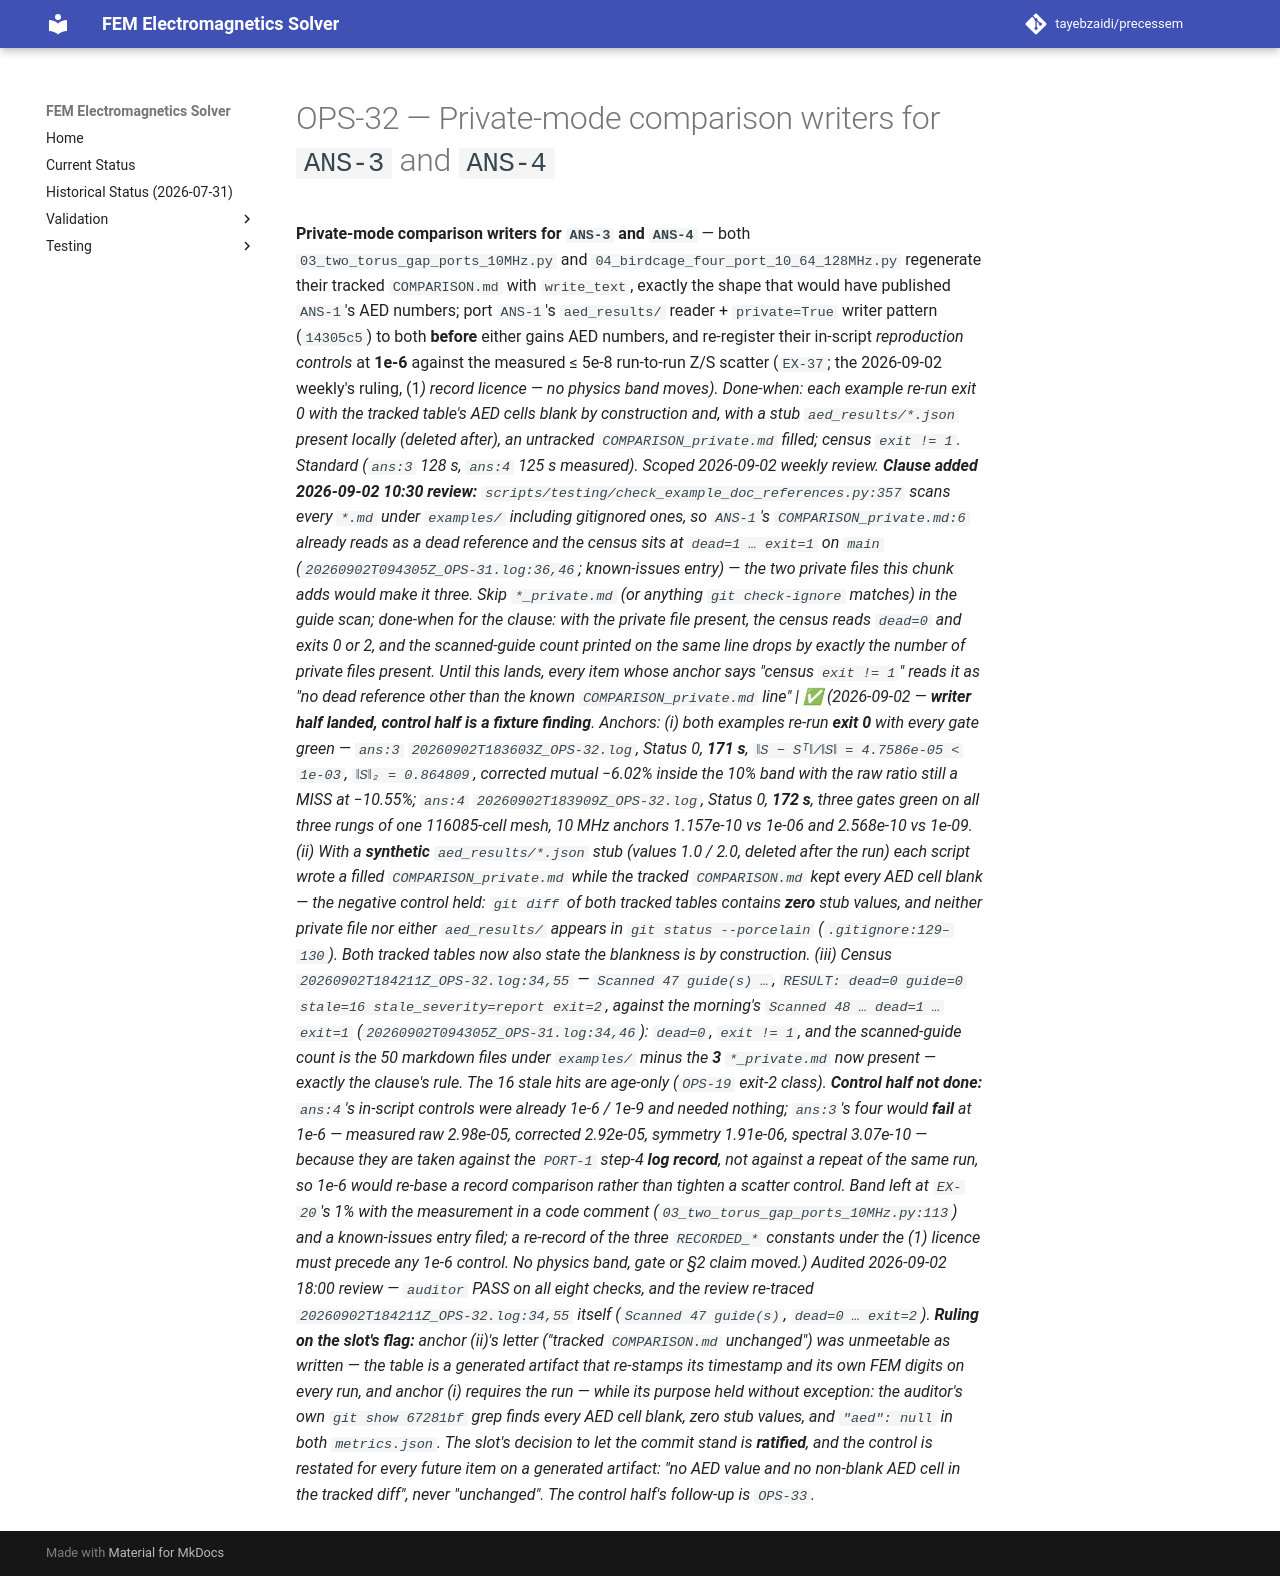

repository: tayebzaidi/precessem · page: planning/chunks/OPS-32/index.html · generator: mkdocs

# OPS-32 — Private-mode comparison writers for `ANS-3` and `ANS-4`

 **Private-mode comparison writers for `ANS-3` and `ANS-4`** — both `03_two_torus_gap_ports_10MHz.py` and `04_birdcage_four_port_10_64_128MHz.py` regenerate their tracked `COMPARISON.md` with `write_text`, exactly the shape that would have published `ANS-1`'s AED numbers; port `ANS-1`'s `aed_results/` reader + `private=True` writer pattern (`14305c5`) to both **before** either gains AED numbers, and re-register their in-script *reproduction controls* at **1e-6** against the measured ≤ 5e-8 run-to-run Z/S scatter (`EX-37`; the 2026-09-02 weekly's ruling, (1*) record licence — no physics band moves). Done-when: each example re-run exit 0 with the tracked table's AED cells blank by construction and, with a stub `aed_results/*.json` present locally (deleted after), an untracked `COMPARISON_private.md` filled; census `exit != 1`. Standard (`ans:3` 128 s, `ans:4` 125 s measured). Scoped 2026-09-02 weekly review. **Clause added 2026-09-02 10:30 review:** `scripts/testing/check_example_doc_references.py:357` scans every `*.md` under `examples/` including gitignored ones, so `ANS-1`'s `COMPARISON_private.md:6` already reads as a dead reference and the census sits at `dead=1 … exit=1` on `main` (`20260902T094305Z_OPS-31.log:36,46`; known-issues entry) — the two private files this chunk adds would make it three. Skip `*_private.md` (or anything `git check-ignore` matches) in the guide scan; done-when for the clause: with the private file present, the census reads `dead=0` and exits 0 or 2, and the scanned-guide count printed on the same line drops by exactly the number of private files present. Until this lands, every item whose anchor says "census `exit != 1`" reads it as "no dead reference other than the known `COMPARISON_private.md` line" | ✅ *(2026-09-02 — **writer half landed, control half is a fixture finding**. Anchors: (i) both examples re-run **exit 0** with every gate green — `ans:3` `20260902T183603Z_OPS-32.log`, Status 0, **171 s**, `‖S − Sᵀ‖/‖S‖ = 4.7586e-05 < 1e-03`, `‖S‖₂ = 0.864809`, corrected mutual −6.02% inside the 10% band with the raw ratio still a MISS at −10.55%; `ans:4` `20260902T183909Z_OPS-32.log`, Status 0, **172 s**, three gates green on all three rungs of one 116085-cell mesh, 10 MHz anchors 1.157e-10 vs 1e-06 and 2.568e-10 vs 1e-09. (ii) With a **synthetic** `aed_results/*.json` stub (values 1.0 / 2.0, deleted after the run) each script wrote a filled `COMPARISON_private.md` while the tracked `COMPARISON.md` kept every AED cell blank — the negative control held: `git diff` of both tracked tables contains **zero** stub values, and neither private file nor either `aed_results/` appears in `git status --porcelain` (`.gitignore:129–130`). Both tracked tables now also state the blankness is by construction. (iii) Census `20260902T184211Z_OPS-32.log:34,55` — `Scanned 47 guide(s) …`, `RESULT: dead=0 guide=0 stale=16 stale_severity=report exit=2`, against the morning's `Scanned 48 … dead=1 … exit=1` (`20260902T094305Z_OPS-31.log:34,46`): `dead=0`, `exit != 1`, and the scanned-guide count is the 50 markdown files under `examples/` minus the **3** `*_private.md` now present — exactly the clause's rule. The 16 stale hits are age-only (`OPS-19` exit-2 class). **Control half not done:** `ans:4`'s in-script controls were *already* 1e-6 / 1e-9 and needed nothing; `ans:3`'s four would **fail** at 1e-6 — measured raw 2.98e-05, corrected 2.92e-05, symmetry 1.91e-06, spectral 3.07e-10 — because they are taken against the `PORT-1` step-4 **log record**, not against a repeat of the same run, so 1e-6 would re-base a record comparison rather than tighten a scatter control. Band left at `EX-20`'s 1% with the measurement in a code comment (`03_two_torus_gap_ports_10MHz.py:113`) and a known-issues entry filed; a re-record of the three `RECORDED_*` constants under the (1*) licence must precede any 1e-6 control. No physics band, gate or §2 claim moved.)* *Audited 2026-09-02 18:00 review — `auditor` PASS on all eight checks, and the review re-traced `20260902T184211Z_OPS-32.log:34,55` itself (`Scanned 47 guide(s)`, `dead=0 … exit=2`). **Ruling on the slot's flag:** anchor (ii)'s letter ("tracked `COMPARISON.md` unchanged") was unmeetable as written — the table is a generated artifact that re-stamps its timestamp and its own FEM digits on every run, and anchor (i) requires the run — while its purpose held without exception: the auditor's own `git show 67281bf` grep finds every AED cell blank, zero stub values, and `"aed": null` in both `metrics.json`. The slot's decision to let the commit stand is **ratified**, and the control is restated for every future item on a generated artifact: "no AED value and no non-blank AED cell in the tracked diff", never "unchanged". The control half's follow-up is `OPS-33`.* 
